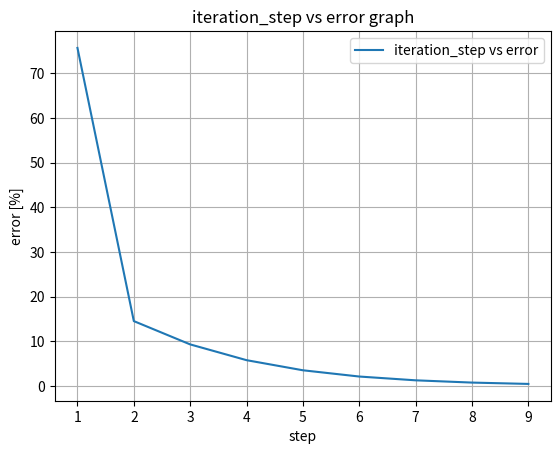
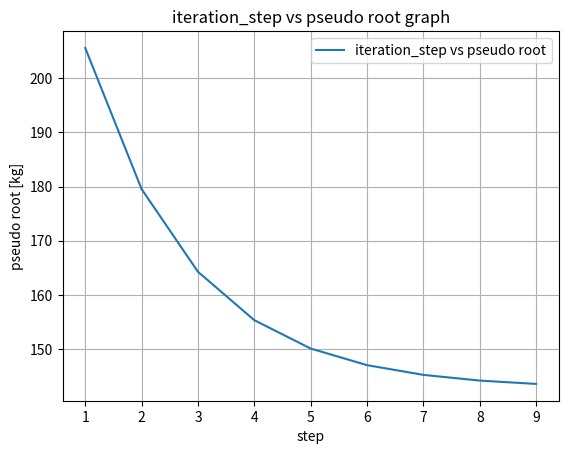

These charts were generated, in order, by the following Python code:
import numpy as np
import matplotlib.pyplot as plt

g = 9.81 #kg*m/s^2
c_d = 0.25 #kg/m
gt = 36.0 #velocity, m/s
err_thd = 0.5 #%

def v_at_t4(m):
    return np.sqrt(g*m/c_d) * np.tanh(np.sqrt(g*c_d/m) * 4)

def target(m):
    return v_at_t4(m) - gt

def error_function(x_new, x_old):
    return np.abs((x_new - x_old) / x_new) *100 #%

def False_Position(x_1, x_2):
    residual = (target(x_2)*(x_1 - x_2))/(target(x_1) - target(x_2))
    
    return x_2 - residual

m_i = 50
m_f = 250

if target(m_i) * target(m_f) < 0:
    pass
else:
    raise ValueError("Inital searching region is not correct")


err_list = []
root_list = []
vel_list = []

m_root_prev = m_i
for __ in range(15):
    symbol_i = target(m_i) < 0
    symbol_f = target(m_f) < 0
    if symbol_i == symbol_f:
        raise Exception()

    m_root = False_Position(m_i, m_f)

    
    symbol_m = target(m_root) < 0
    if symbol_i == symbol_m:
        m_i = m_root
    else:
        m_f = m_root
    
    err = error_function(m_root, m_root_prev)
    print(__, err, m_root)
    err_list.append(err)
    root_list.append(m_root)
    
    m_root_prev = m_root
    
    if err < err_thd:
        break

x_axis = [_+1 for _ in range(len(err_list))]

print(m_root, v_at_t4(m_root))
print("num iteration : ",len(err_list)+1)

plt.figure()
plt.plot(x_axis, err_list, label='iteration_step vs error')
plt.xlabel('step')
plt.ylabel('error [%]')
plt.title('iteration_step vs error graph')
plt.legend()
plt.grid(True)
plt.savefig(f"fig_5.4_err.png", dpi=1200)
plt.figure()


plt.figure()
plt.plot(x_axis, root_list, label='iteration_step vs pseudo root')
plt.xlabel('step')
plt.ylabel('pseudo root [kg]')
plt.title('iteration_step vs pseudo root graph')
plt.legend()
plt.grid(True)
plt.savefig(f"fig_5.4_root.png", dpi=1200)
plt.figure()